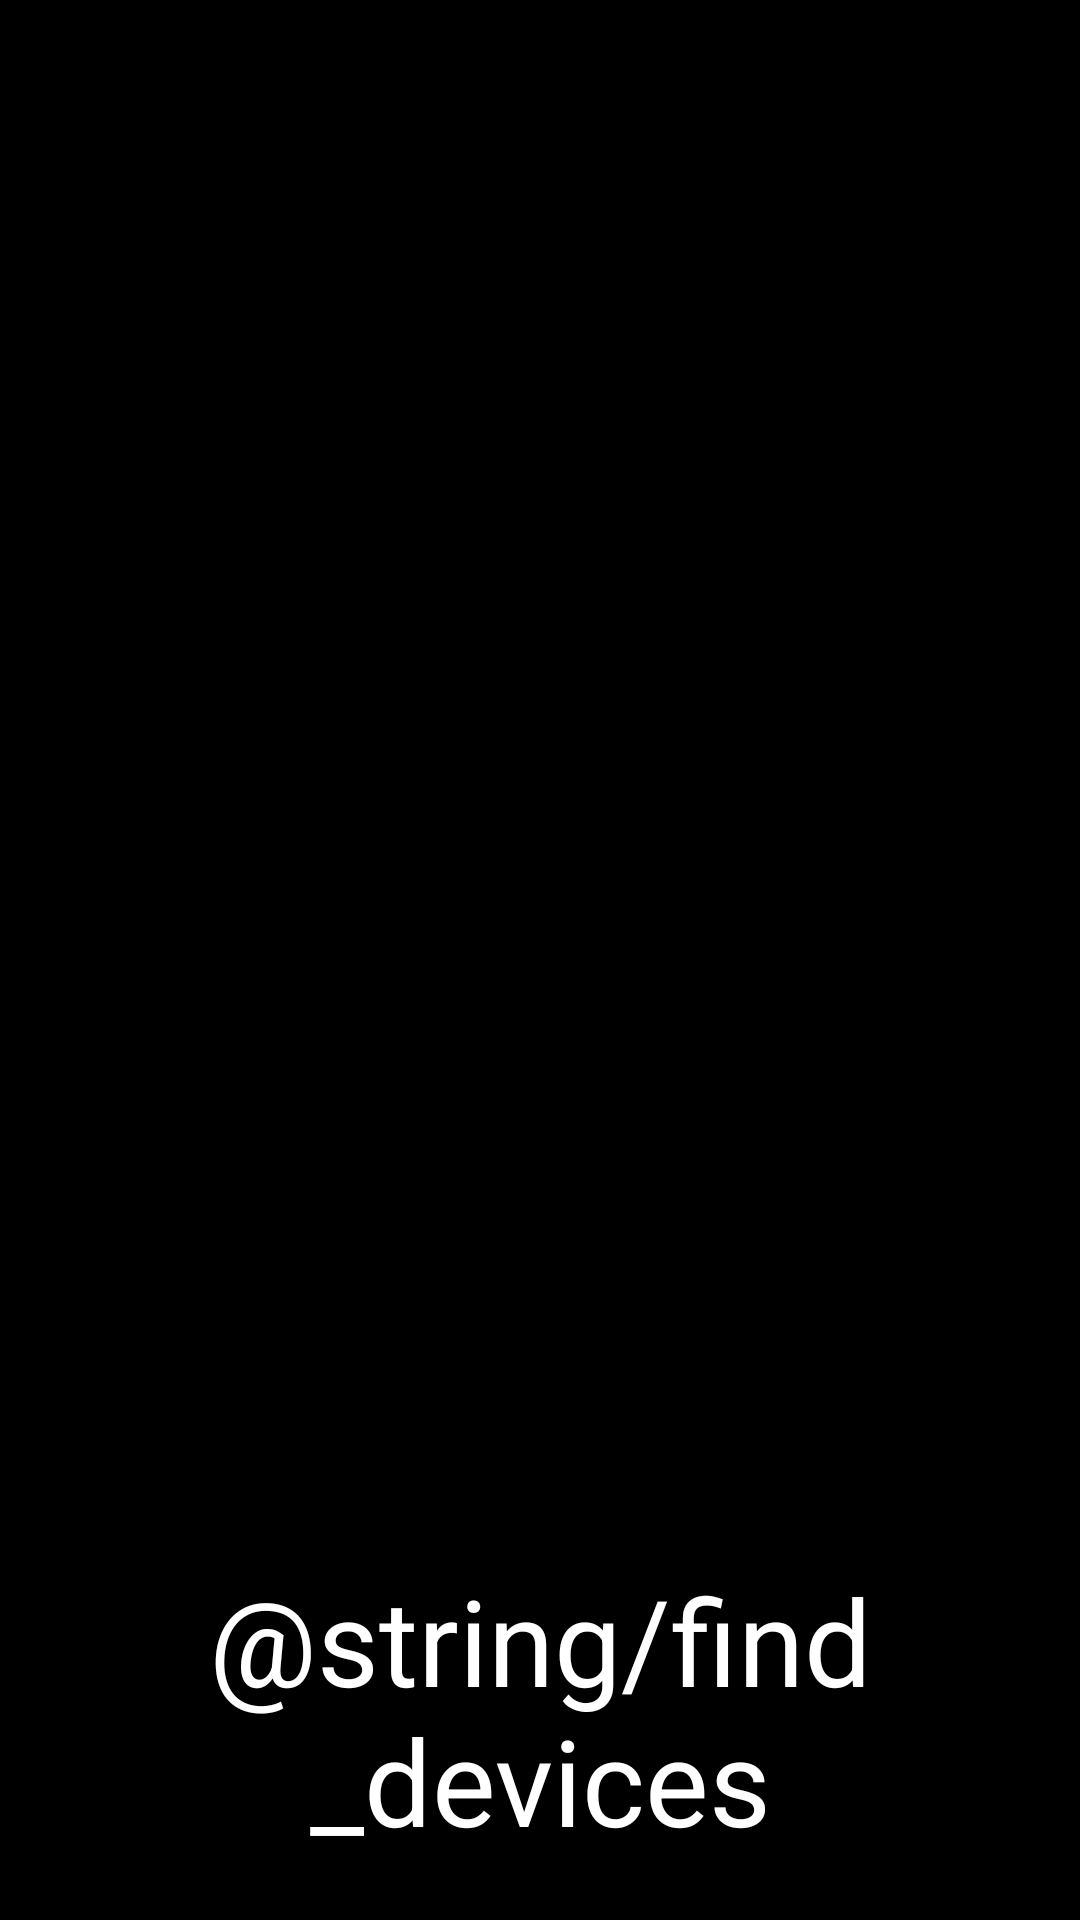

The Android layout XML behind this screen, and the referenced resources:
<!-- AndroidManifest.xml: application theme AppTheme -->
<!-- res/layout/activity_device_chooser.xml -->
<?xml version="1.0" encoding="utf-8"?>
<androidx.constraintlayout.widget.ConstraintLayout xmlns:android="http://schemas.android.com/apk/res/android"
    xmlns:app="http://schemas.android.com/apk/res-auto"
    xmlns:tools="http://schemas.android.com/tools"
    android:layout_width="match_parent"
    android:layout_height="match_parent"
    android:background="@color/colorBlack"
    tools:context=".activity.DeviceChooserActivity"
    android:padding="10dp">

    <androidx.recyclerview.widget.RecyclerView
        android:id="@+id/devices"
        android:layout_width="match_parent"
        android:layout_height="0dp"
        android:background="@drawable/simple_button_idle"
        app:layoutManager="androidx.recyclerview.widget.LinearLayoutManager"
        app:layout_constraintBottom_toTopOf="@id/find_button"
        app:layout_constraintTop_toTopOf="parent"
        app:layout_constraintLeft_toLeftOf="parent"
        app:layout_constraintRight_toRightOf="parent"
        android:layout_marginBottom="10dp"
        app:layout_constraintVertical_weight="9" />

    <TextView
        android:id="@+id/find_button"
        android:layout_width="match_parent"
        android:layout_height="wrap_content"
        android:background="@drawable/simple_button_selector"
        android:gravity="center"
        android:onClick="onFindClick"
        android:padding="10dp"
        android:text="@string/find_devices"
        android:textColor="@color/colorWhite"
        android:textSize="40sp"
        app:layout_constraintBottom_toBottomOf="parent"
        app:layout_constraintLeft_toLeftOf="parent"
        app:layout_constraintRight_toRightOf="parent"
        app:layout_constraintVertical_weight="1" />
</androidx.constraintlayout.widget.ConstraintLayout>
<!-- resources referenced by this layout -->
<resources>
  <color name="colorBlack">#000000</color>
  <color name="colorWhite">#ffffff</color>
  <!-- drawable simple_button_selector (drawable) -->
  <?xml version="1.0" encoding="utf-8"?>
  <selector xmlns:android="http://schemas.android.com/apk/res/android">
      <item android:drawable="@drawable/simple_button_idle" android:state_pressed="false" />
      <item android:drawable="@drawable/simple_button_pressed" android:state_pressed="true" />
      <item android:drawable="@color/colorBlack" android:state_active="false" />
  </selector>
  <style name="AppTheme" parent="Theme.AppCompat.NoActionBar">
          
          <item name="colorPrimary">@color/colorWhite</item>
          <item name="colorPrimaryDark">@color/colorBlack</item>
          <item name="colorAccent">@color/colorLightBlue</item>
      </style>
  <color name="colorLightBlue">#4444ff</color>
</resources>
